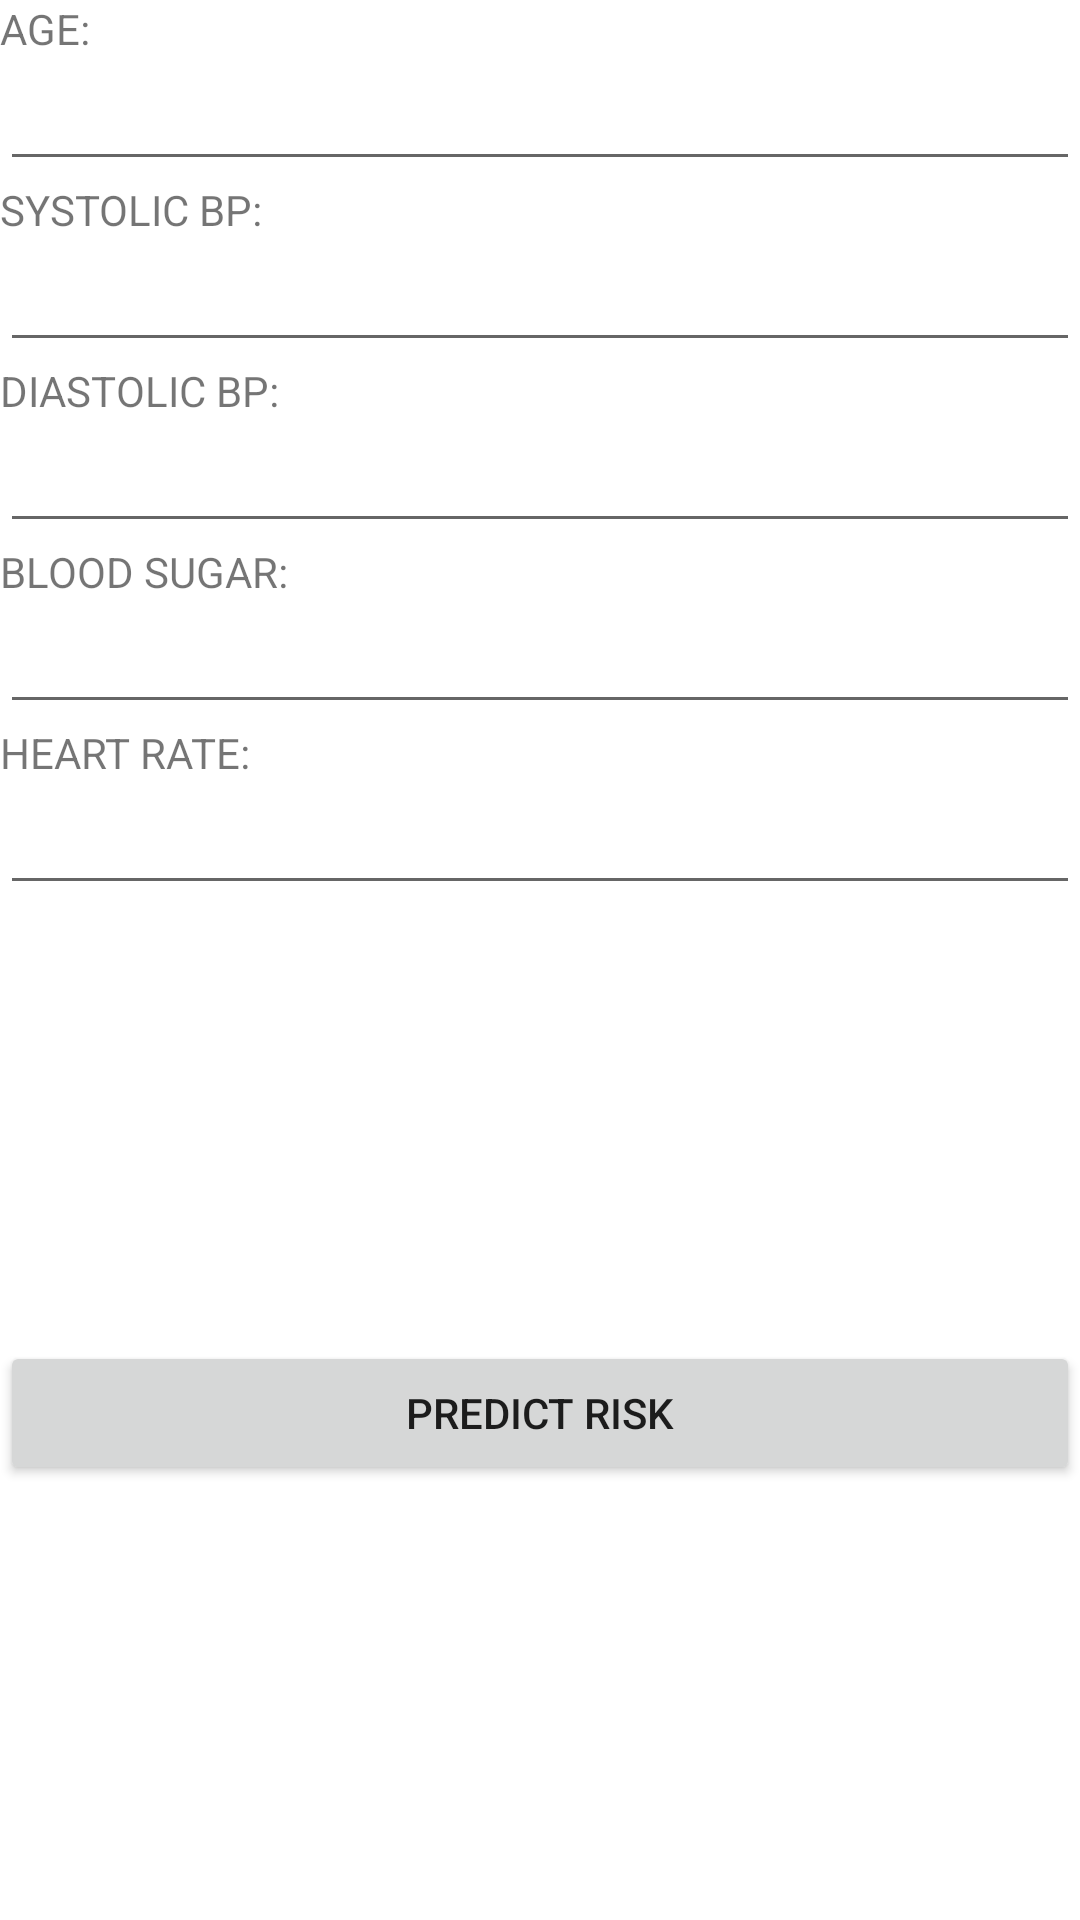

The Android layout XML behind this screen, and the referenced resources:
<!-- AndroidManifest.xml: application theme Theme.MaternityRisk -->
<!-- res/layout/activity_entry.xml -->
<?xml version="1.0" encoding="utf-8"?>
<androidx.constraintlayout.widget.ConstraintLayout xmlns:android="http://schemas.android.com/apk/res/android"
    xmlns:app="http://schemas.android.com/apk/res-auto"
    xmlns:tools="http://schemas.android.com/tools"
    android:layout_width="match_parent"
    android:layout_height="match_parent"
    android:layout_margin="@dimen/fab_margin"
    tools:context=".EntryActivity">


    <TextView
        android:id="@+id/text_age"
        android:layout_width="wrap_content"
        android:layout_height="wrap_content"
        android:text="@string/text_age"
        app:layout_constraintTop_toTopOf="parent"
        android:layout_margin="@dimen/fab_margin"
        app:layout_constraintLeft_toLeftOf="parent" />

    <EditText
        android:id="@+id/edit_age"
        android:layout_width="match_parent"
        android:layout_height="wrap_content"
        app:layout_constraintLeft_toLeftOf="@id/text_age"
        app:layout_constraintTop_toBottomOf="@id/text_age"
        android:layout_margin="@dimen/fab_margin"
        android:inputType="number" />

    <TextView
        android:id="@+id/text_systolicBP"
        android:layout_width="wrap_content"
        android:layout_height="wrap_content"
        android:text="@string/text_systolicBP"
        app:layout_constraintTop_toBottomOf="@id/edit_age"
        android:layout_margin="@dimen/fab_margin"
        app:layout_constraintLeft_toLeftOf="parent" />

    <EditText
        android:id="@+id/edit_systolicBP"
        android:layout_width="match_parent"
        android:layout_height="wrap_content"
        app:layout_constraintLeft_toLeftOf="@id/text_systolicBP"
        app:layout_constraintTop_toBottomOf="@id/text_systolicBP"
        android:layout_margin="@dimen/fab_margin"
        android:inputType="number" />

    <TextView
        android:id="@+id/text_diastolicBP"
        android:layout_width="wrap_content"
        android:layout_height="wrap_content"
        android:text="@string/text_diastolicBP"
        app:layout_constraintTop_toBottomOf="@id/edit_systolicBP"
        android:layout_margin="@dimen/fab_margin"
        app:layout_constraintLeft_toLeftOf="parent" />

    <EditText
        android:id="@+id/edit_diastolicBP"
        android:layout_width="match_parent"
        android:layout_height="wrap_content"
        app:layout_constraintLeft_toLeftOf="@id/text_systolicBP"
        app:layout_constraintTop_toBottomOf="@id/text_diastolicBP"
        android:layout_margin="@dimen/fab_margin"
        android:inputType="number" />

    <TextView
        android:id="@+id/text_BS"
        android:layout_width="wrap_content"
        android:layout_height="wrap_content"
        android:text="@string/text_BS"
        app:layout_constraintTop_toBottomOf="@id/edit_diastolicBP"
        android:layout_margin="@dimen/fab_margin"
        app:layout_constraintLeft_toLeftOf="parent" />

    <EditText
        android:id="@+id/edit_BS"
        android:layout_width="match_parent"
        android:layout_height="wrap_content"
        app:layout_constraintLeft_toLeftOf="@id/text_systolicBP"
        app:layout_constraintTop_toBottomOf="@id/text_BS"
        android:layout_margin="@dimen/fab_margin"
        android:inputType="number" />

    <TextView
        android:id="@+id/text_heartRate"
        android:layout_width="wrap_content"
        android:layout_height="wrap_content"
        android:text="@string/text_heartRate"
        app:layout_constraintTop_toBottomOf="@id/edit_BS"
        android:layout_margin="@dimen/fab_margin"
        app:layout_constraintLeft_toLeftOf="parent" />

    <EditText
        android:id="@+id/edit_heartRate"
        android:layout_width="match_parent"
        android:layout_height="wrap_content"
        android:layout_margin="@dimen/fab_margin"
        app:layout_constraintLeft_toLeftOf="@id/text_systolicBP"
        app:layout_constraintTop_toBottomOf="@id/text_heartRate"
        android:inputType="number" />

    <Button
        android:layout_width="match_parent"
        android:layout_height="wrap_content"
        android:layout_marginHorizontal="@dimen/fab_margin"
        app:layout_constraintLeft_toLeftOf="parent"
        app:layout_constraintRight_toRightOf="parent"
        app:layout_constraintBottom_toBottomOf="parent"
        app:layout_constraintTop_toBottomOf="@id/edit_heartRate"
        android:text="@string/btn_predict" />

</androidx.constraintlayout.widget.ConstraintLayout>
<!-- resources referenced by this layout -->
<resources>
  <string name="btn_predict">PREDICT RISK</string>
  <string name="text_BS">BLOOD SUGAR:</string>
  <string name="text_age">AGE:</string>
  <string name="text_diastolicBP">DIASTOLIC BP:</string>
  <string name="text_heartRate">HEART RATE:</string>
  <string name="text_systolicBP">SYSTOLIC BP:</string>
  <style name="Theme.MaternityRisk" parent="Theme.MaterialComponents.DayNight.DarkActionBar">
          
          <item name="colorPrimary">@color/purple_500</item>
          <item name="colorPrimaryVariant">@color/purple_700</item>
          <item name="colorOnPrimary">@color/white</item>
          
          <item name="colorSecondary">@color/teal_200</item>
          <item name="colorSecondaryVariant">@color/teal_700</item>
          <item name="colorOnSecondary">@color/black</item>
          
          <item name="android:statusBarColor" tools:targetApi="l">?attr/colorPrimaryVariant</item>
          
      </style>
  <color name="purple_500">#FF6200EE</color>
  <color name="purple_700">#FF3700B3</color>
  <color name="white">#FFFFFFFF</color>
  <color name="teal_200">#FF03DAC5</color>
  <color name="teal_700">#FF018786</color>
  <color name="black">#FF000000</color>
</resources>
